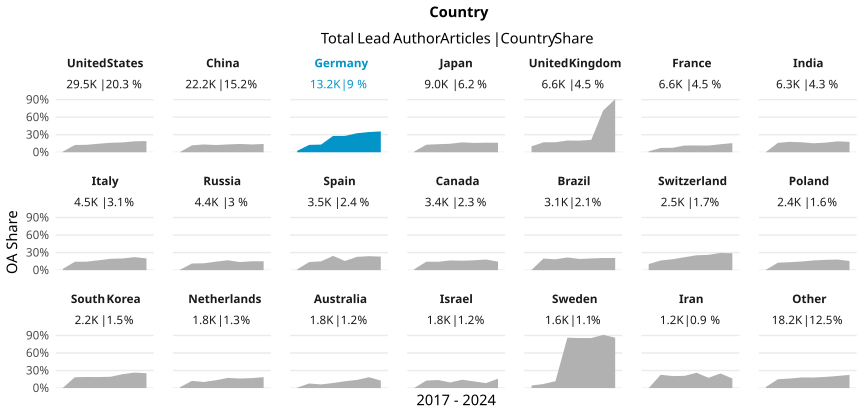

The file beside this chart, header and first rows:
country_name_fct, cr_year, articles, cc_total, prop
United States, '17, 4237, 47, 0.01109
United States, '18, 4323, 538, 0.1245
United States, '19, 4217, 537, 0.1273
United States, '20, 4229, 617, 0.1459
United States, '21, 3973, 646, 0.1626
United States, '22, 3634, 610, 0.1679
United States, '23, 3464, 649, 0.1874
United States, '24, 1404, 268, 0.1909
China, '17, 2116, 8, 0.003781
China, '18, 2403, 284, 0.1182
China, '19, 2776, 370, 0.1333
China, '20, 2978, 368, 0.1236
China, '21, 3190, 426, 0.1335
China, '22, 3557, 506, 0.1423
China, '23, 3581, 477, 0.1332
China, '24, 1593, 226, 0.1419
Germany, '17, 1942, 46, 0.02369
Germany, '18, 2008, 253, 0.126
Germany, '19, 1864, 245, 0.1314
Germany, '20, 1828, 510, 0.279
Germany, '21, 1773, 496, 0.2798
Germany, '22, 1647, 535, 0.3248
Germany, '23, 1503, 520, 0.346
Germany, '24, 589, 210, 0.3565
Japan, '17, 1328, 19, 0.01431
Japan, '18, 1285, 165, 0.1284
Japan, '19, 1284, 177, 0.1379
Japan, '20, 1265, 184, 0.1455
Japan, '21, 1251, 211, 0.1687
Japan, '22, 1116, 178, 0.1595
Japan, '23, 1102, 180, 0.1633
Japan, '24, 399, 65, 0.1629
United Kingdom, '17, 1005, 102, 0.1015
United Kingdom, '18, 964, 164, 0.1701
United Kingdom, '19, 1006, 172, 0.171
United Kingdom, '20, 1002, 201, 0.2006
United Kingdom, '21, 877, 174, 0.1984
United Kingdom, '22, 731, 155, 0.212
United Kingdom, '23, 717, 513, 0.7155
United Kingdom, '24, 285, 259, 0.9088
France, '17, 1005, 16, 0.01592
France, '18, 904, 67, 0.07412
France, '19, 895, 68, 0.07598
France, '20, 910, 105, 0.1154
France, '21, 795, 92, 0.1157
France, '22, 841, 96, 0.1141
France, '23, 882, 121, 0.1372
France, '24, 333, 52, 0.1562
India, '17, 714, 3, 0.004202
India, '18, 785, 125, 0.1592
India, '19, 781, 139, 0.178
India, '20, 826, 141, 0.1707
India, '21, 867, 133, 0.1534
India, '22, 935, 154, 0.1647
India, '23, 983, 183, 0.1862
India, '24, 416, 74, 0.1779
Italy, '17, 595, 13, 0.02185
Italy, '18, 641, 92, 0.1435
Italy, '19, 601, 87, 0.1448
Italy, '20, 579, 98, 0.1693
... 108 more rows
